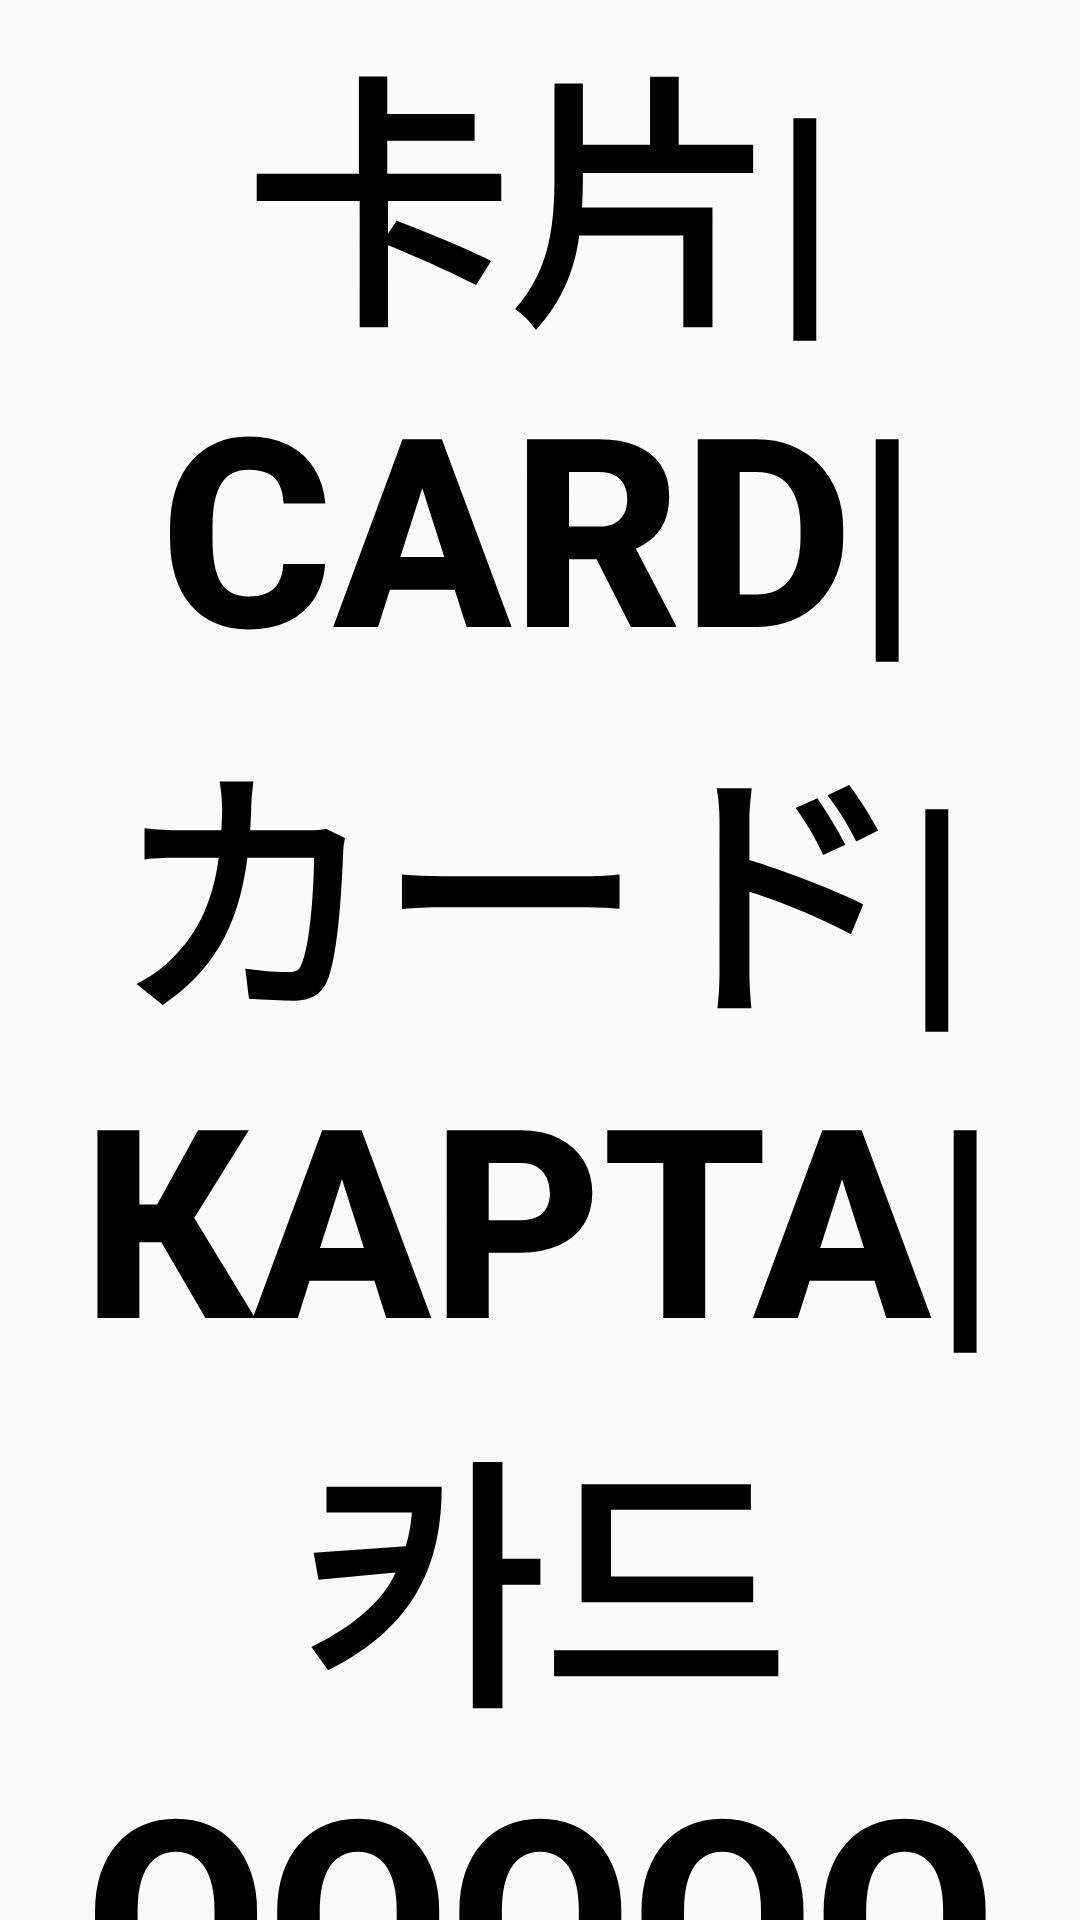

Layout XML and referenced resources for this Android screen:
<!-- AndroidManifest.xml: application theme AppTheme -->
<!-- res/layout/activity_blur_wallpaper.xml -->
<?xml version="1.0" encoding="utf-8"?>
<RelativeLayout xmlns:android="http://schemas.android.com/apk/res/android"
    xmlns:app="http://schemas.android.com/apk/res-auto"
    xmlns:tools="http://schemas.android.com/tools"
    android:layout_width="match_parent"
    android:layout_height="match_parent"
    android:id="@+id/content"
    tools:context="com.leanderli.dev.cardlauncherpro.BlurWallpaperActivity">

    <View
        android:id="@+id/spacer"
        android:layout_width="0dp"
        android:layout_height="0dp"
        android:layout_centerInParent="true"/>

    <ImageView
        android:id="@+id/right_top"
        android:layout_width="match_parent"
        android:layout_height="match_parent"
        android:layout_above="@id/spacer"
        android:layout_alignLeft="@id/spacer"
        android:contentDescription="@null"
        android:scaleType="centerCrop"
        android:src="@drawable/demo"/>

    <ImageView
        android:layout_width="match_parent"
        android:layout_height="match_parent"
        android:layout_above="@id/spacer"
        android:layout_alignRight="@id/spacer"
        android:contentDescription="@null"
        android:scaleType="centerCrop"
        android:src="@drawable/demo"/>

    <ImageView
        android:id="@+id/right_bottom"
        android:layout_width="match_parent"
        android:layout_height="match_parent"
        android:layout_alignLeft="@id/spacer"
        android:layout_below="@id/spacer"
        android:contentDescription="@null"
        android:scaleType="centerCrop"
        android:src="@drawable/demo"/>

    <ImageView
        android:id="@+id/left_bottom"
        android:layout_width="match_parent"
        android:layout_height="match_parent"
        android:layout_alignRight="@id/spacer"
        android:layout_below="@id/spacer"
        android:contentDescription="@null"
        android:scaleType="centerCrop"
        android:src="@drawable/demo"/>

    <ImageView
        android:id="@+id/overlay"
        android:layout_width="match_parent"
        android:layout_height="match_parent"
        android:contentDescription="@null"/>

    <Button
        android:id="@+id/button"
        android:layout_width="wrap_content"
        android:layout_height="wrap_content"
        android:background="@null"
        android:layout_centerInParent="true"
        android:text="@string/app_name"
        android:elevation="10dp"
        android:textColor="@android:color/black"
        android:textSize="88sp"
        android:textStyle="bold"/>



</RelativeLayout>
<!-- resources referenced by this layout -->
<resources>
  <string name="app_name">卡片|Card|カード|карта|카드 Ooooooooops!</string>
  <style name="AppTheme" parent="Theme.AppCompat.Light.NoActionBar">
          <item name="colorPrimary">@color/neteaseRed</item>
          <item name="colorPrimaryDark">@color/neteaseRed</item>
          <item name="colorAccent">@color/neteaseRed</item>
      </style>
  <color name="neteaseRed">#da3f3f</color>
</resources>
